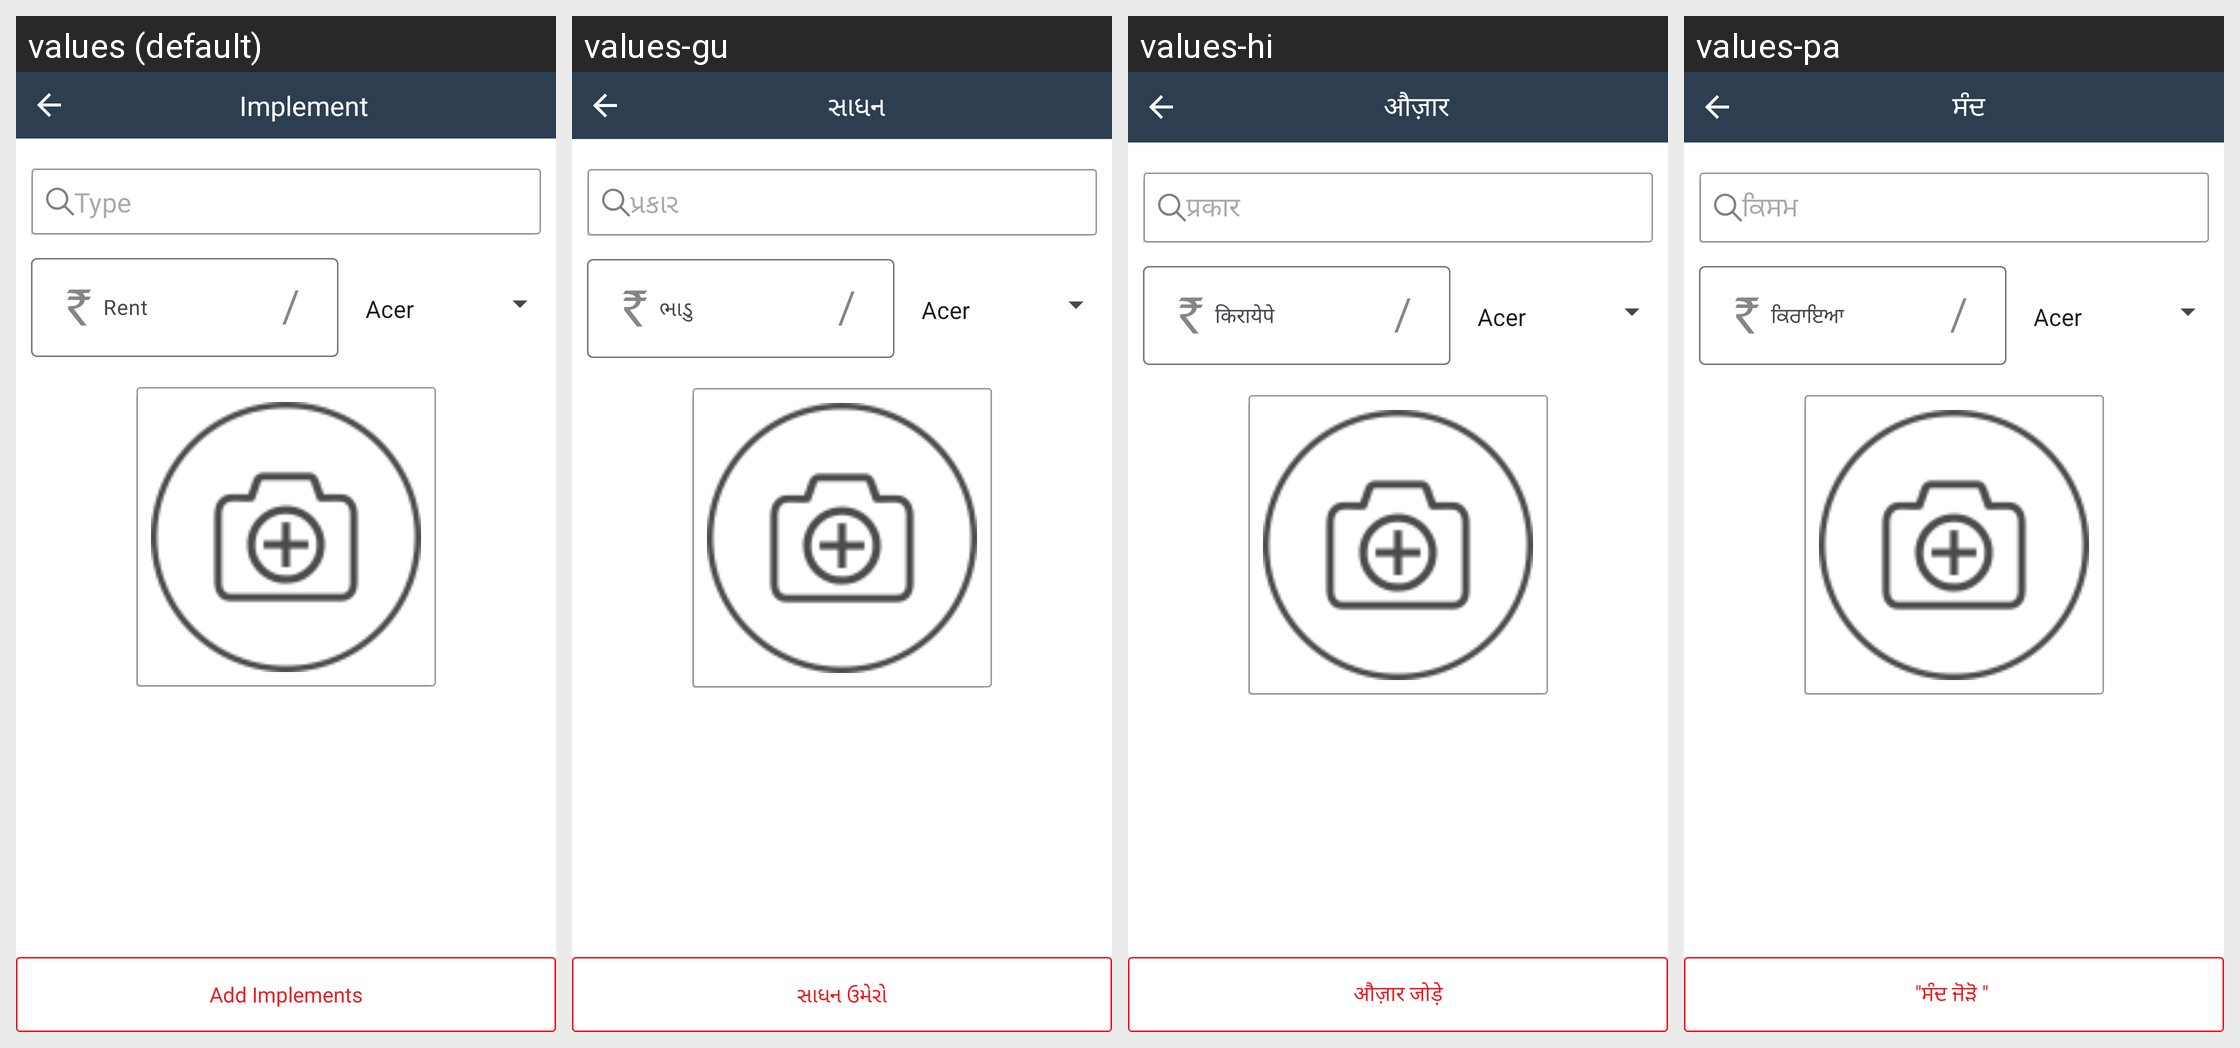

Strings drawn on this Android screen and how each of the app's shown locales translates them:
Android screen res/layout/add_implement_item.xml rendered under 4 locales, left to right: values (default), values-gu, values-hi, values-pa. Device: Nexus 5 (rendered at 1080×1920; each locale shown at half size, 540×960, under a caption strip naming it); theme AppThemee.
Other locales in the repository, not shown: values-bn, values-kn, values-ml, values-mr, values-ta, values-te.
Strings drawn on this screen, with the default value and each locale's value (text and hints the layout hard-codes, and strings that could not be matched under every locale, appear in the picture but are not listed):

implement
  values: Implement
  values-gu: સાધન 
  values-hi: औज़ार
  values-pa: ਸੰਦ 

type
  values: Type
  values-gu: પ્રકાર
  values-hi: प्रकार
  values-pa: ਕਿਸਮ

add_implements
  values: Add Implements
  values-gu: સાધન ઉમેરો
  values-hi: औज़ार जोड़े
  values-pa: "ਸੰਦ ਜੋੜੋ "
